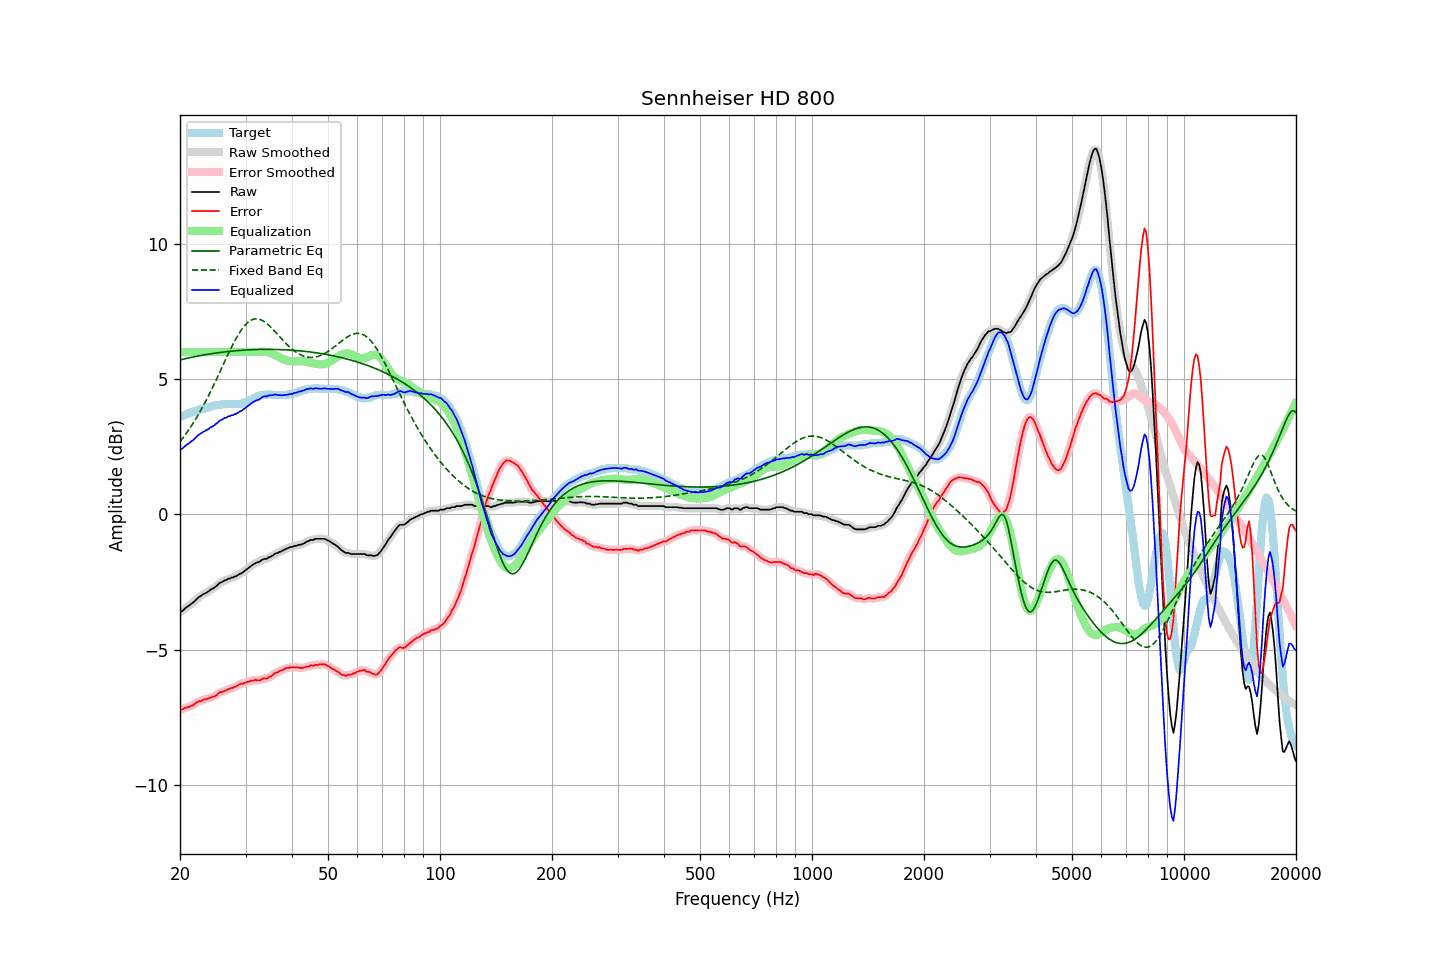

The file beside this chart, header and first rows:
frequency, raw, error, smoothed, error_smoothed, equalization, parametric_eq, fixed_band_eq, equalized_raw, equalized_smoothed, target
20.00, -3.61, -7.22, -3.62, -7.23, 6.00, 5.71, 2.69, 2.39, 2.38, 3.61
20.20, -3.58, -7.20, -3.58, -7.20, 6.00, 5.72, 2.76, 2.42, 2.42, 3.62
20.40, -3.54, -7.19, -3.53, -7.18, 6.00, 5.73, 2.84, 2.46, 2.47, 3.65
20.61, -3.48, -7.15, -3.49, -7.16, 6.00, 5.75, 2.92, 2.52, 2.51, 3.66
20.81, -3.43, -7.14, -3.44, -7.14, 6.00, 5.76, 3.00, 2.57, 2.56, 3.71
21.02, -3.39, -7.11, -3.39, -7.12, 6.00, 5.78, 3.09, 2.61, 2.61, 3.72
21.23, -3.35, -7.11, -3.35, -7.10, 6.00, 5.79, 3.17, 2.65, 2.65, 3.76
21.44, -3.30, -7.06, -3.31, -7.08, 6.00, 5.80, 3.26, 2.70, 2.69, 3.76
21.66, -3.26, -7.06, -3.26, -7.05, 6.00, 5.81, 3.35, 2.74, 2.74, 3.80
21.87, -3.21, -7.01, -3.21, -7.01, 6.00, 5.83, 3.45, 2.79, 2.79, 3.80
22.09, -3.15, -6.95, -3.15, -6.97, 6.00, 5.84, 3.55, 2.85, 2.85, 3.80
22.31, -3.09, -6.94, -3.10, -6.93, 6.00, 5.85, 3.65, 2.91, 2.90, 3.85
22.54, -3.04, -6.89, -3.05, -6.91, 6.00, 5.86, 3.75, 2.96, 2.95, 3.85
22.76, -3.01, -6.91, -3.01, -6.89, 6.00, 5.87, 3.85, 2.99, 2.99, 3.90
22.99, -2.96, -6.86, -2.97, -6.87, 6.00, 5.88, 3.96, 3.04, 3.03, 3.90
23.22, -2.93, -6.83, -2.94, -6.85, 6.00, 5.89, 4.07, 3.07, 3.06, 3.90
23.45, -2.90, -6.84, -2.90, -6.82, 6.00, 5.90, 4.18, 3.10, 3.10, 3.94
23.69, -2.87, -6.81, -2.87, -6.81, 6.00, 5.91, 4.30, 3.13, 3.13, 3.94
23.92, -2.83, -6.79, -2.83, -6.79, 6.00, 5.92, 4.42, 3.17, 3.17, 3.96
24.16, -2.78, -6.77, -2.79, -6.77, 6.00, 5.93, 4.53, 3.22, 3.21, 3.99
24.40, -2.75, -6.74, -2.75, -6.75, 6.00, 5.94, 4.66, 3.25, 3.25, 3.99
24.65, -2.72, -6.74, -2.72, -6.73, 6.00, 5.95, 4.78, 3.28, 3.28, 4.01
24.89, -2.67, -6.71, -2.68, -6.70, 6.00, 5.96, 4.90, 3.33, 3.32, 4.03
25.14, -2.63, -6.67, -2.63, -6.66, 6.00, 5.97, 5.03, 3.37, 3.37, 4.03
25.39, -2.57, -6.61, -2.58, -6.61, 6.00, 5.97, 5.16, 3.43, 3.42, 4.03
25.65, -2.52, -6.57, -2.53, -6.58, 6.00, 5.98, 5.29, 3.48, 3.47, 4.04
25.91, -2.50, -6.57, -2.49, -6.55, 6.00, 5.99, 5.42, 3.50, 3.51, 4.06
26.16, -2.46, -6.54, -2.47, -6.54, 6.00, 6.00, 5.54, 3.54, 3.53, 4.08
26.43, -2.43, -6.51, -2.44, -6.52, 6.00, 6.00, 5.67, 3.57, 3.56, 4.08
26.69, -2.42, -6.50, -2.41, -6.49, 6.00, 6.01, 5.80, 3.58, 3.59, 4.08
26.96, -2.37, -6.45, -2.39, -6.47, 6.00, 6.02, 5.93, 3.63, 3.61, 4.08
27.23, -2.37, -6.45, -2.37, -6.44, 6.00, 6.02, 6.05, 3.63, 3.63, 4.08
27.50, -2.33, -6.41, -2.34, -6.42, 6.00, 6.03, 6.17, 3.67, 3.66, 4.08
27.77, -2.33, -6.41, -2.33, -6.40, 6.00, 6.04, 6.29, 3.67, 3.67, 4.08
28.05, -2.29, -6.37, -2.30, -6.38, 6.00, 6.04, 6.40, 3.71, 3.70, 4.08
28.33, -2.28, -6.36, -2.28, -6.35, 6.00, 6.05, 6.51, 3.72, 3.72, 4.08
28.62, -2.24, -6.32, -2.24, -6.31, 6.00, 6.05, 6.61, 3.76, 3.76, 4.07
28.90, -2.20, -6.28, -2.21, -6.29, 6.00, 6.06, 6.71, 3.80, 3.79, 4.07
29.19, -2.18, -6.26, -2.18, -6.26, 6.00, 6.06, 6.80, 3.82, 3.82, 4.07
29.48, -2.14, -6.27, -2.14, -6.25, 6.00, 6.06, 6.88, 3.86, 3.86, 4.12
29.78, -2.09, -6.23, -2.10, -6.23, 6.00, 6.07, 6.96, 3.91, 3.90, 4.13
30.08, -2.05, -6.21, -2.05, -6.21, 6.00, 6.07, 7.02, 3.95, 3.95, 4.16
30.38, -2.00, -6.18, -2.01, -6.19, 6.00, 6.08, 7.08, 4.00, 3.99, 4.18
30.68, -1.96, -6.18, -1.96, -6.17, 6.00, 6.08, 7.13, 4.04, 4.04, 4.22
30.99, -1.91, -6.14, -1.92, -6.15, 6.00, 6.08, 7.17, 4.09, 4.08, 4.23
31.30, -1.87, -6.14, -1.87, -6.14, 6.00, 6.08, 7.20, 4.13, 4.13, 4.27
31.61, -1.83, -6.14, -1.83, -6.13, 6.00, 6.09, 7.21, 4.17, 4.17, 4.30
31.93, -1.80, -6.11, -1.81, -6.13, 6.00, 6.09, 7.22, 4.20, 4.19, 4.30
32.24, -1.77, -6.14, -1.78, -6.13, 6.00, 6.09, 7.22, 4.23, 4.22, 4.36
32.57, -1.76, -6.12, -1.75, -6.13, 6.00, 6.09, 7.21, 4.24, 4.25, 4.36
32.89, -1.72, -6.13, -1.72, -6.12, 6.00, 6.09, 7.20, 4.28, 4.28, 4.41
33.22, -1.68, -6.09, -1.69, -6.09, 6.01, 6.09, 7.17, 4.32, 4.32, 4.41
33.55, -1.65, -6.06, -1.66, -6.08, 6.01, 6.10, 7.14, 4.35, 4.34, 4.41
33.89, -1.64, -6.05, -1.64, -6.06, 6.01, 6.10, 7.10, 4.36, 4.36, 4.40
34.23, -1.64, -6.08, -1.63, -6.05, 6.00, 6.10, 7.05, 4.36, 4.37, 4.43
34.57, -1.59, -6.02, -1.60, -6.04, 5.99, 6.10, 7.00, 4.39, 4.38, 4.43
34.92, -1.57, -6.00, -1.58, -6.01, 5.97, 6.10, 6.95, 4.40, 4.39, 4.43
35.27, -1.54, -5.97, -1.54, -5.96, 5.95, 6.10, 6.89, 4.40, 4.41, 4.43
35.62, -1.51, -5.92, -1.51, -5.92, 5.92, 6.09, 6.82, 4.41, 4.42, 4.40
35.97, -1.46, -5.87, -1.47, -5.88, 5.89, 6.09, 6.76, 4.43, 4.42, 4.40
... 635 more rows
